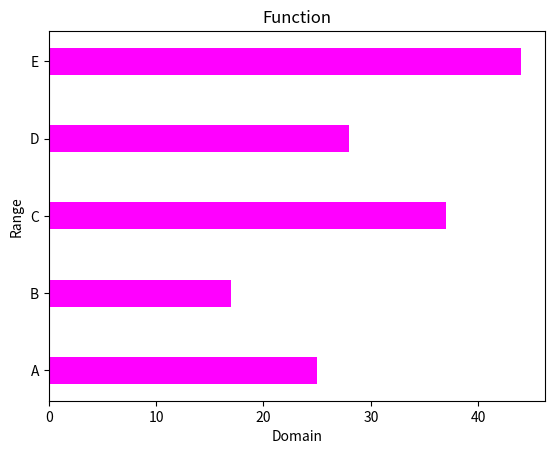

Here is the Python script that generated this plot:
#bar
import numpy as np 
import matplotlib.pyplot as plt 

#data
x_p=np.array(['A','B','C','D','E'])
y_p=np.random.randint(50,size=5);


#plot
plt.title('Function')
plt.xlabel('Domain')
plt.ylabel('Range')
plt.barh(x_p,y_p,color='magenta', height=0.35)

#show
plt.show()